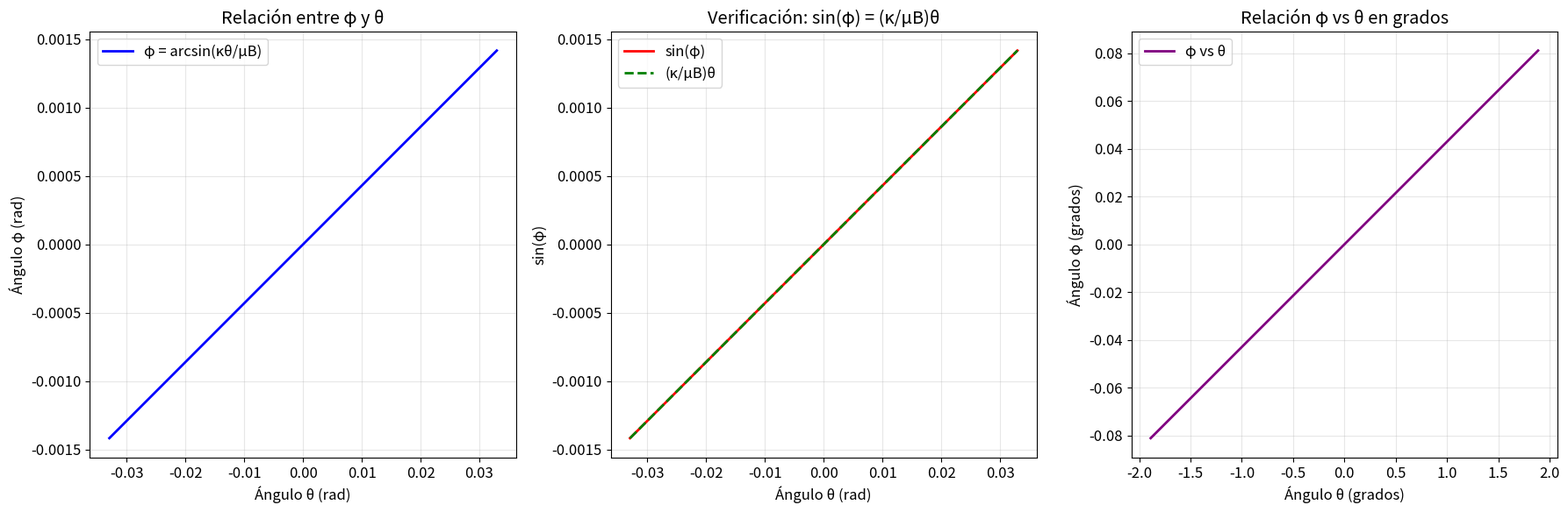
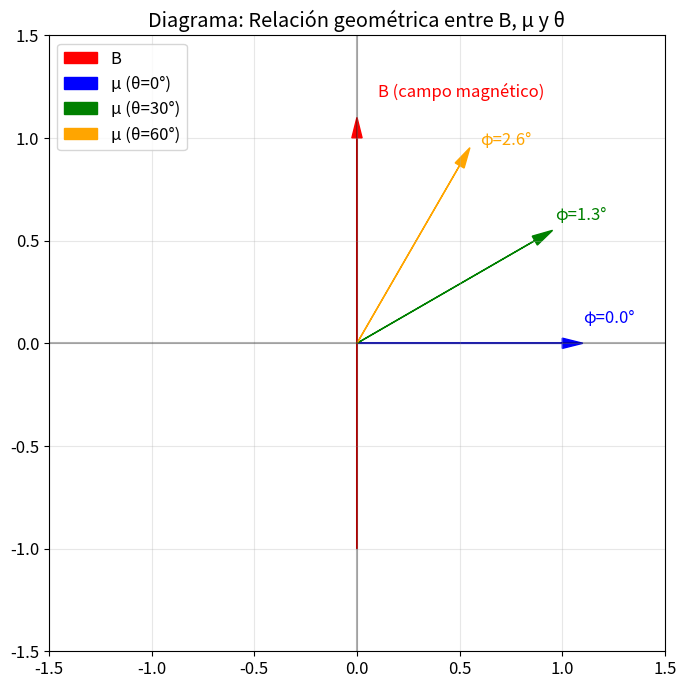

Write the Python code that produced these figures, in order.
import numpy as np
import matplotlib.pyplot as plt
import sympy as sp
from sympy import sin, asin, symbols, pi, lambdify

# Configuración de matplotlib para mejor visualización
plt.rcParams['figure.figsize'] = [12, 8]
plt.rcParams['font.size'] = 12

# Definir símbolos
theta, phi, kappa, mu, B = symbols('theta phi kappa mu B')

# Tu desarrollo matemático
print("=== DESARROLLO MATEMÁTICO ===")
print("Partiendo de la ecuación de equilibrio:")
print("−κθ + μB sin(φ) = 0")
print("κθ = μB sin(φ)")
print("sin(φ) = (κθ)/(μB)")
print("φ = arcsin(κθ/μB)")

# Definir la relación φ = arcsin(κθ/μB)
phi_expr = asin((kappa * theta) / (mu * B))

print(f"\nExpresión simbólica: φ = {phi_expr}")

# Parámetros físicos típicos (puedes ajustarlos)
kappa_val = 0.058  # N·m/rad
mu_val = 13.5      # A·m²
B_val = 0.1        # T (valor típico del campo magnético)

# Sustituir valores numéricos
phi_num = phi_expr.subs({kappa: kappa_val, mu: mu_val, B: B_val})
print(f"\nCon valores numéricos: φ = {phi_num}")

# Convertir a función numérica para graficar
phi_func = lambdify(theta, phi_num, 'numpy')

# Crear array de valores de theta (en radianes)
theta_range = np.linspace(-kappa_val/(mu_val*B_val) + 0.01, 
                          kappa_val/(mu_val*B_val) - 0.01, 500)

# Calcular phi correspondiente
phi_range = phi_func(theta_range)

# Crear figura con subplots
fig, (ax1, ax2, ax3) = plt.subplots(1, 3, figsize=(18, 6))

# Gráfico 1: φ vs θ
ax1.plot(theta_range, phi_range, 'b-', linewidth=2, label='φ = arcsin(κθ/μB)')
ax1.set_xlabel('Ángulo θ (rad)')
ax1.set_ylabel('Ángulo φ (rad)')
ax1.set_title('Relación entre φ y θ')
ax1.grid(True, alpha=0.3)
ax1.legend()

# Gráfico 2: sin(φ) vs θ
ax2.plot(theta_range, np.sin(phi_range), 'r-', linewidth=2, label='sin(φ)')
ax2.plot(theta_range, (kappa_val/(mu_val*B_val)) * theta_range, 'g--', 
         linewidth=2, label='(κ/μB)θ')
ax2.set_xlabel('Ángulo θ (rad)')
ax2.set_ylabel('sin(φ)')
ax2.set_title('Verificación: sin(φ) = (κ/μB)θ')
ax2.grid(True, alpha=0.3)
ax2.legend()

# Gráfico 3: En grados para mejor interpretación
theta_deg = np.degrees(theta_range)
phi_deg = np.degrees(phi_range)

ax3.plot(theta_deg, phi_deg, 'purple', linewidth=2, label='φ vs θ')
ax3.set_xlabel('Ángulo θ (grados)')
ax3.set_ylabel('Ángulo φ (grados)')
ax3.set_title('Relación φ vs θ en grados')
ax3.grid(True, alpha=0.3)
ax3.legend()

plt.tight_layout()
plt.show()

# Análisis adicional
print("\n=== ANÁLISIS ADICIONAL ===")
print(f"Rango válido de θ: ±{kappa_val/(mu_val*B_val):.3f} rad")
print(f"Esto equivale a: ±{np.degrees(kappa_val/(mu_val*B_val)):.1f}°")

# Verificar algunos puntos específicos
test_thetas = [0, 0.1, 0.2, 0.3]
print("\nValores específicos:")
print("θ (rad)\t\tφ (rad)\t\tφ (grados)\t¿sin(φ) = (κ/μB)θ?")
for theta_test in test_thetas:
    if abs(theta_test) < kappa_val/(mu_val*B_val):
        phi_test = phi_func(theta_test)
        sin_phi = np.sin(phi_test)
        target = (kappa_val/(mu_val*B_val)) * theta_test
        check = "✓" if abs(sin_phi - target) < 1e-10 else "✗"
        print(f"{theta_test:.3f}\t\t{phi_test:.3f}\t\t{np.degrees(phi_test):.1f}\t\t{check}")
    else:
        print(f"{theta_test:.3f}\t\tFuera del dominio")

# Diagrama esquemático de la relación geométrica
fig2, ax4 = plt.subplots(1, 1, figsize=(8, 8))
ax4.set_xlim(-1.5, 1.5)
ax4.set_ylim(-1.5, 1.5)
ax4.set_aspect('equal')

# Dibujar ejes
ax4.axhline(y=0, color='k', linestyle='-', alpha=0.3)
ax4.axvline(x=0, color='k', linestyle='-', alpha=0.3)

# Campo magnético B (dirección y)
ax4.arrow(0, -1, 0, 2, head_width=0.05, head_length=0.1, fc='red', ec='red', label='B')
ax4.text(0.1, 1.2, 'B (campo magnético)', color='red')

# Momento magnético μ en diferentes ángulos
angles = [0, 30, 60]  # en grados
colors = ['blue', 'green', 'orange']

for i, angle_deg in enumerate(angles):
    angle_rad = np.radians(angle_deg)
    x_end = np.cos(angle_rad)
    y_end = np.sin(angle_rad)
    
    ax4.arrow(0, 0, x_end, y_end, head_width=0.05, head_length=0.1, 
              fc=colors[i], ec=colors[i], 
              label=f'μ (θ={angle_deg}°)')
    
    # Calcular φ correspondiente
    phi_calc = np.degrees(phi_func(angle_rad))
    ax4.text(x_end + 0.1, y_end + 0.1, f'φ={phi_calc:.1f}°', color=colors[i])

ax4.set_title('Diagrama: Relación geométrica entre B, μ y θ')
ax4.legend()
ax4.grid(True, alpha=0.3)
plt.show()
